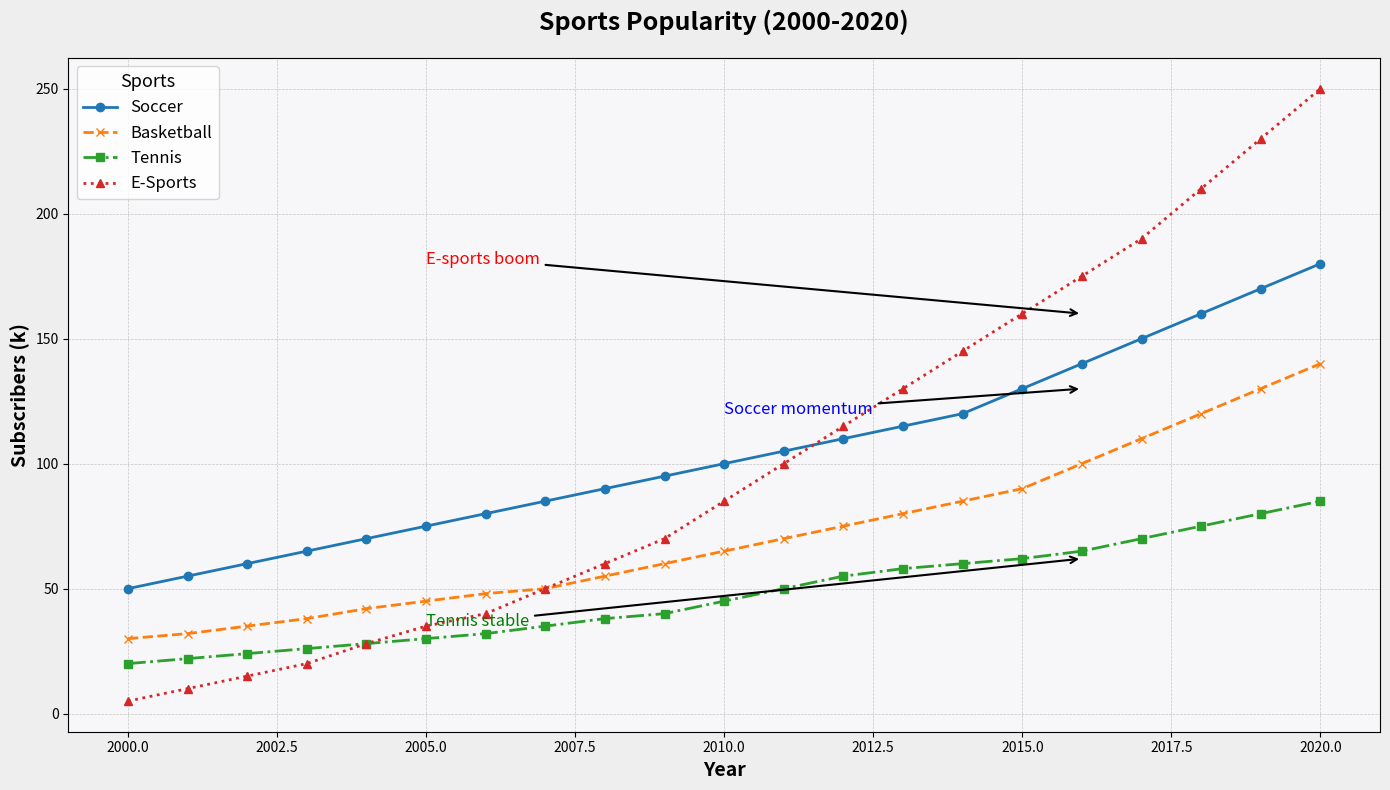

Here is the Python script that generated this plot:
import matplotlib.pyplot as plt
import numpy as np

years = np.arange(2000, 2021)
soccer_subs = [50, 55, 60, 65, 70, 75, 80, 85, 90, 95, 100, 105, 110, 115, 120, 130, 140, 150, 160, 170, 180]
basketball_subs = [30, 32, 35, 38, 42, 45, 48, 50, 55, 60, 65, 70, 75, 80, 85, 90, 100, 110, 120, 130, 140]
tennis_subs = [20, 22, 24, 26, 28, 30, 32, 35, 38, 40, 45, 50, 55, 58, 60, 62, 65, 70, 75, 80, 85]
esports_subs = [5, 10, 15, 20, 28, 35, 40, 50, 60, 70, 85, 100, 115, 130, 145, 160, 175, 190, 210, 230, 250]

fig, ax = plt.subplots(figsize=(14, 8))

ax.plot(years, soccer_subs, marker='o', linestyle='-', linewidth=2, label='Soccer', color='#1f77b4')
ax.plot(years, basketball_subs, marker='x', linestyle='--', linewidth=2, label='Basketball', color='#ff7f0e')
ax.plot(years, tennis_subs, marker='s', linestyle='-.', linewidth=2, label='Tennis', color='#2ca02c')
ax.plot(years, esports_subs, marker='^', linestyle=':', linewidth=2, label='E-Sports', color='#d62728')

ax.set_title('Sports Popularity (2000-2020)', fontsize=18, fontweight='bold', pad=20)
ax.set_xlabel('Year', fontsize=14, fontweight='semibold')
ax.set_ylabel('Subscribers (k)', fontsize=14, fontweight='semibold')

ax.grid(True, which='both', linestyle='--', linewidth=0.5, alpha=0.7)
ax.legend(loc='upper left', fontsize=12, title='Sports', title_fontsize='13')

ax.annotate('Soccer momentum', xy=(2016, 130), xytext=(2010, 120),
            arrowprops=dict(facecolor='black', arrowstyle='->', lw=1.5),
            fontsize=12, color='blue')

ax.annotate('E-sports boom', xy=(2016, 160), xytext=(2005, 180),
            arrowprops=dict(facecolor='black', arrowstyle='->', lw=1.5),
            fontsize=12, color='red')

ax.annotate('Tennis stable', xy=(2016, 62), xytext=(2005, 35),
            arrowprops=dict(facecolor='black', arrowstyle='->', lw=1.5),
            fontsize=12, color='green')

ax.set_facecolor('#f7f7f9')
fig.patch.set_facecolor('#eeeeee')

plt.tight_layout()
plt.show()
